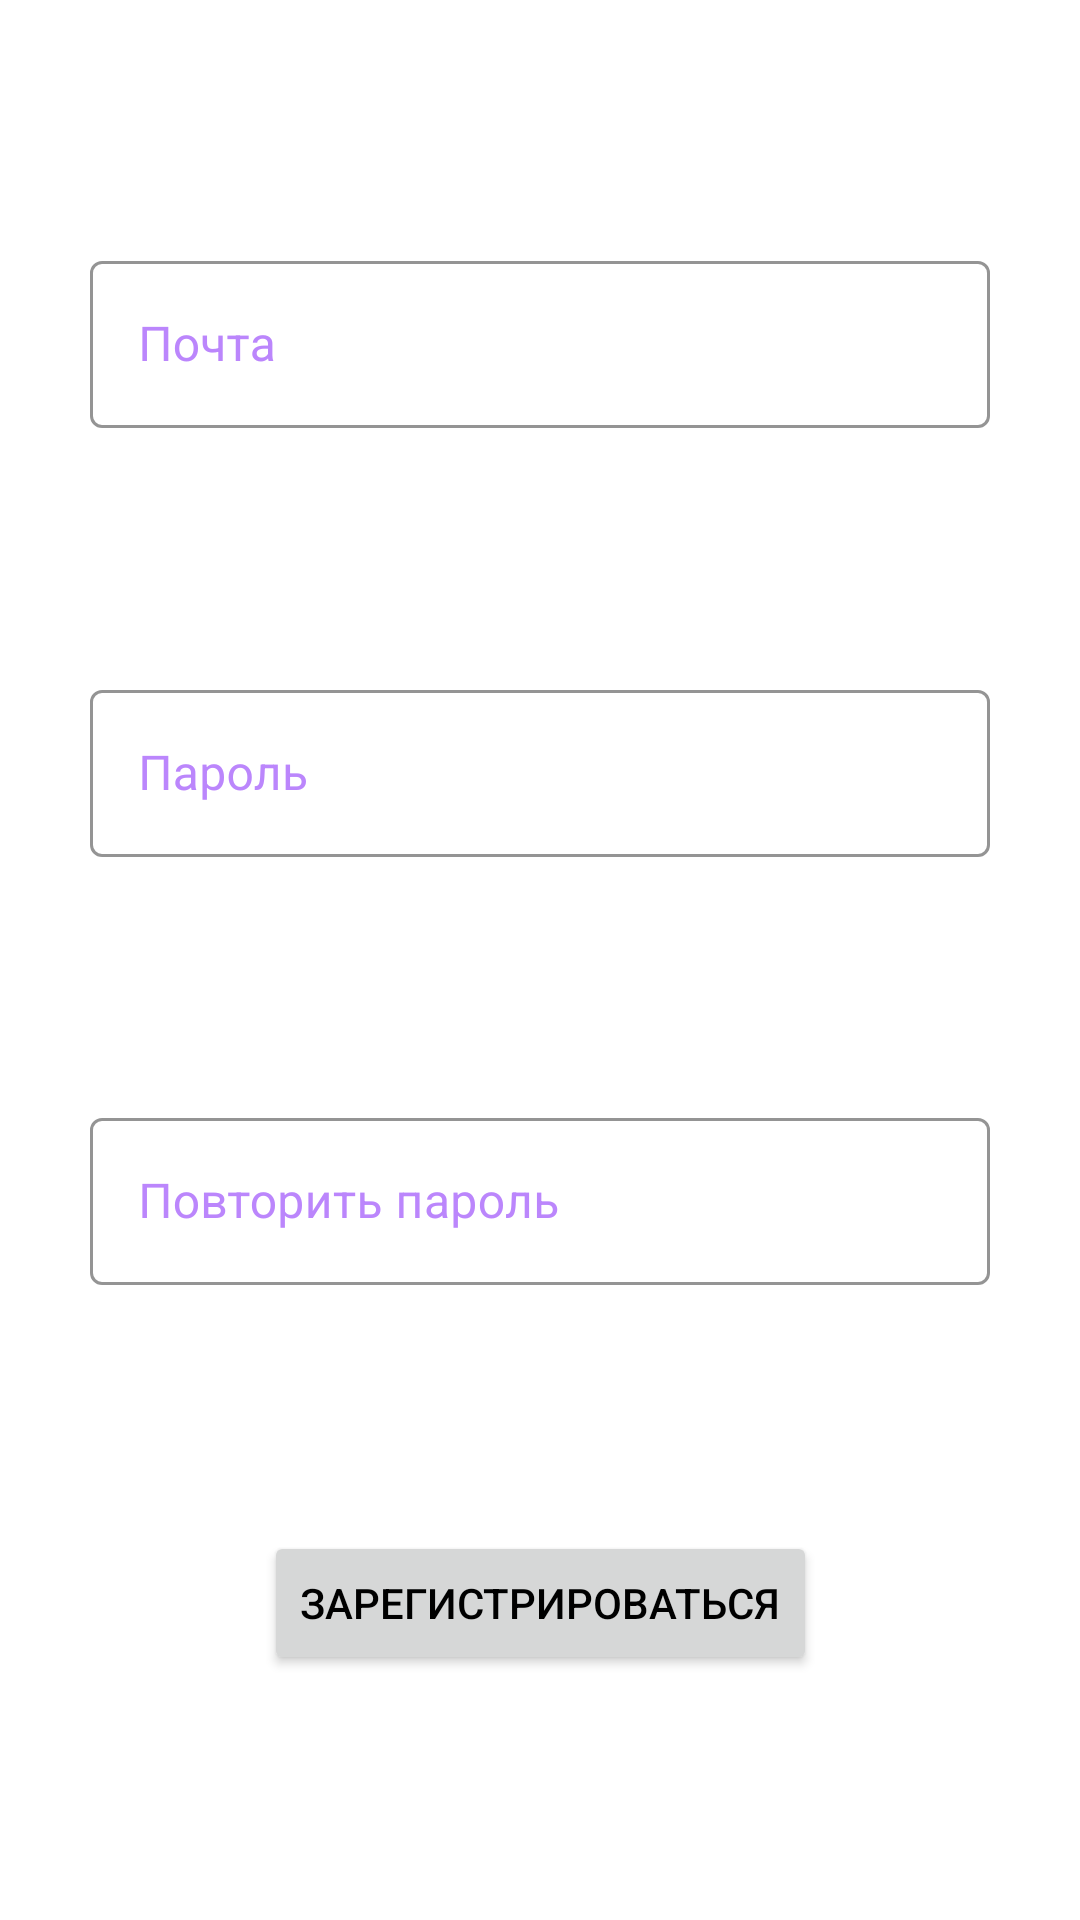

The Android layout XML behind this screen, and the referenced resources:
<!-- AndroidManifest.xml: application theme Theme.App -->
<!-- res/layout/registry_fragment_layout.xml -->
<?xml version="1.0" encoding="utf-8"?>
<androidx.constraintlayout.widget.ConstraintLayout
    xmlns:android="http://schemas.android.com/apk/res/android"
    android:layout_width="match_parent"
    android:layout_height="match_parent"
    xmlns:app="http://schemas.android.com/apk/res-auto">

    <com.google.android.material.textfield.TextInputLayout
        android:id="@+id/email_label"
        style="@style/Widget.Inventory.TextInputLayout.OutlinedBox"
        android:layout_width="300dp"
        android:layout_height="wrap_content"
        android:hint="@string/hint_email"
        android:textColorHint="?attr/colorSecondaryVariant"
        app:boxStrokeColor="?attr/colorOnSecondary"
        app:layout_constraintTop_toTopOf="parent"
        app:layout_constraintBottom_toTopOf="@+id/password_label"
        app:layout_constraintEnd_toEndOf="parent"
        app:layout_constraintStart_toStartOf="parent"
        >

        <com.google.android.material.textfield.TextInputEditText
            android:id="@+id/email"
            android:layout_width="match_parent"
            android:layout_height="match_parent"
            android:singleLine="true"
            android:inputType="textEmailAddress"
            android:textColor="?attr/colorOnSecondary"
            android:textColorHighlight="?attr/colorSecondaryVariant"
            app:suffixTextColor="?attr/colorSecondaryVariant" />
    </com.google.android.material.textfield.TextInputLayout>

    <com.google.android.material.textfield.TextInputLayout
        android:id="@+id/password_label"
        style="@style/Widget.Inventory.TextInputLayout.OutlinedBox"
        android:layout_width="300dp"
        android:layout_height="wrap_content"
        android:hint="@string/hint_password"
        android:textColorHint="?attr/colorSecondaryVariant"
        app:boxStrokeColor="?attr/colorOnSecondary"
        app:layout_constraintEnd_toEndOf="parent"
        app:layout_constraintStart_toStartOf="parent"
        app:layout_constraintTop_toBottomOf="@+id/email_label"
        app:layout_constraintBottom_toTopOf="@+id/second_password_label"
        >

        <com.google.android.material.textfield.TextInputEditText
            android:id="@+id/password"
            android:layout_width="match_parent"
            android:layout_height="match_parent"
            android:singleLine="true"
            android:textColor="?attr/colorOnSecondary"
            android:textColorHighlight="?attr/colorSecondaryVariant"
            />
    </com.google.android.material.textfield.TextInputLayout>

    <com.google.android.material.textfield.TextInputLayout
        android:id="@+id/second_password_label"
        style="@style/Widget.Inventory.TextInputLayout.OutlinedBox"
        android:layout_width="300dp"
        android:layout_height="wrap_content"
        android:hint="@string/hint_second_password"
        android:textColorHint="?attr/colorSecondaryVariant"
        app:boxStrokeColor="?attr/colorOnSecondary"
        app:layout_constraintEnd_toEndOf="parent"
        app:layout_constraintStart_toStartOf="parent"
        app:layout_constraintTop_toBottomOf="@+id/password_label"
        app:layout_constraintBottom_toBottomOf="@+id/registry_button"
        >

        <com.google.android.material.textfield.TextInputEditText
            android:id="@+id/second_password"
            android:layout_width="match_parent"
            android:layout_height="match_parent"
            android:singleLine="true"
            android:textColor="?attr/colorOnSecondary"
            android:textColorHighlight="?attr/colorSecondaryVariant"
            />
    </com.google.android.material.textfield.TextInputLayout>

    <Button
        android:id="@+id/registry_button"
        android:layout_width="wrap_content"
        android:layout_height="wrap_content"
        android:textColor="@color/black"
        android:text="@string/to_registry"
        app:layout_constraintTop_toBottomOf="@+id/second_password_label"
        app:layout_constraintBottom_toBottomOf="parent"
        app:layout_constraintEnd_toEndOf="parent"
        app:layout_constraintStart_toStartOf="parent" />

</androidx.constraintlayout.widget.ConstraintLayout>
<!-- resources referenced by this layout -->
<resources>
  <color name="black">#FF000000</color>
  <string name="hint_email">Почта</string>
  <string name="hint_password">Пароль</string>
  <string name="hint_second_password">Повторить пароль</string>
  <string name="to_registry">Зарегистрироваться</string>
  <style name="Widget.Inventory.TextInputLayout.OutlinedBox" parent="Widget.MaterialComponents.TextInputLayout.OutlinedBox" />
  <style name="Theme.App" parent="Theme.MaterialComponents.Light">
          
          <item name="colorPrimary">@color/purple_200</item>
          <item name="colorPrimaryVariant">@color/purple_200</item>
          <item name="colorOnPrimary">@color/white</item>
          
          <item name="colorSecondary">@color/teal_200</item>
          <item name="colorSecondaryVariant">@color/purple_200</item>
          <item name="colorOnSecondary">@color/purple_200</item>
          
          <item name="android:statusBarColor" tools:targetApi="l">?attr/colorPrimaryVariant</item>
          
      </style>
  <color name="purple_200">#FFBB86FC</color>
  <color name="white">#FFFFFFFF</color>
  <color name="teal_200">#FF03DAC5</color>
</resources>
